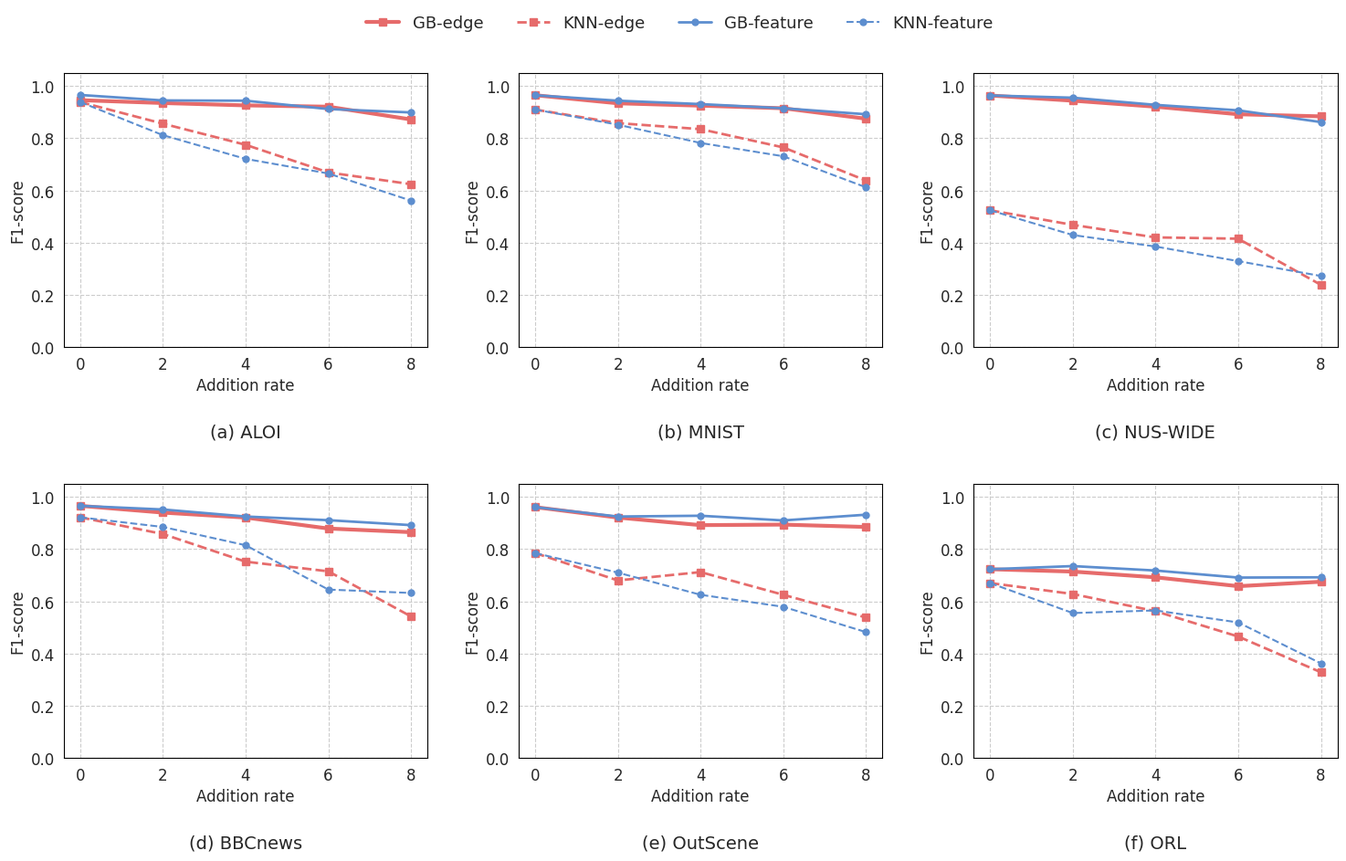

This figure's Python source:
# -*- coding: utf-8 -*-
import matplotlib.pyplot as plt
import numpy as np
import seaborn as sns

# 1. 全局样式配置
plt.rcParams.update({'font.size': 12, 'font.family': 'sans-serif'})
sns.set_style("whitegrid", {"grid.linestyle": "--", "axes.edgecolor": "black"})

# 横坐标与模拟数据 (请替换为你实际的实验数据)
x_axis_data = [0.0, 2.0, 4.0, 6.0, 8.0]
datasets_data = {
    "ALOI": {
        "GB-edge": [0.946, 0.935, 0.926, 0.921, 0.872],
        "KNN-edge": [0.939, 0.856, 0.775, 0.669, 0.624],
        "GB-feature": [0.966, 0.945, 0.944, 0.912, 0.899],
        "KNN-feature": [0.939, 0.812, 0.721, 0.665, 0.561],    # 新增线 1

    },
    "MNIST": {
        "GB-edge": [0.965, 0.934, 0.925, 0.915, 0.875],
        "KNN-edge": [0.91, 0.858, 0.835, 0.765, 0.638],
        "GB-feature": [0.965, 0.944, 0.931, 0.915, 0.892],
        "KNN-feature": [0.91, 0.852, 0.782, 0.731, 0.612],  # 新增线 1

    },
"NUS-WIDE": {
         "GB-edge": [0.964, 0.944, 0.921, 0.892, 0.884],
        "KNN-edge": [0.524, 0.468, 0.42, 0.415, 0.238],
        "GB-feature": [0.964, 0.9555, 0.928, 0.907, 0.862],
        "KNN-feature": [0.524, 0.4290, 0.385, 0.329, 0.272],    # 新增线 1

    },
"BBCnews": {
    "GB-edge": [0.966, 0.94, 0.921, 0.879, 0.865],
    "KNN-edge": [0.922, 0.858, 0.752, 0.715, 0.542],
    "GB-feature": [0.966,  0.952, 0.925, 0.911, 0.892],
    "KNN-feature": [0.922, 0.885, 0.815, 0.645, 0.632],  # 新增线 1

    },
"OutScene": {
         "GB-edge": [0.961, 0.921, 0.892, 0.894, 0.885],
        "KNN-edge": [0.785, 0.68, 0.712, 0.625, 0.538],
        "GB-feature": [0.961, 0.925, 0.928, 0.910, 0.932],
        "KNN-feature": [0.785, 0.710, 0.625, 0.579, 0.482],    # 新增线 1

    },
"ORL": {
         "GB-edge": [0.723, 0.714, 0.692, 0.658, 0.675],
        "KNN-edge": [0.67, 0.628, 0.562, 0.465, 0.328],
        "GB-feature": [0.723, 0.735, 0.718, 0.691, 0.692],
        "KNN-feature": [0.67, 0.555, 0.565, 0.519, 0.362],    # 新增线 1
    },
    # ... 其他数据集 (NUS-WIDE, BBCnews, OutScene, ORL) 依此类推
}

# 2. 线条样式定义
styles = {
    # -edge 统一使用：红色 (#e66b6b)，方块标记 (s)
    'GB-edge':   {'fmt': 'rs-',  'color': '#e66b6b', 'lw': 3.0, 'ms': 6, 'label': 'GB-edge'},    # GB实线
    'KNN-edge':  {'fmt': 'rs--', 'color': '#e66b6b', 'lw': 2.0, 'ms': 6, 'label': 'KNN-edge'},   # KNN虚线

    # -feature 统一使用：蓝色 (#5d8ecf)，圆点标记 (o)
    'GB-feature':  {'fmt': 'bo-',  'color': '#5d8ecf', 'lw': 2.0, 'ms': 5, 'label': 'GB-feature'}, # GB实线
    'KNN-feature': {'fmt': 'bo--', 'color': '#5d8ecf', 'lw': 1.5, 'ms': 5, 'label': 'KNN-feature'} # KNN虚线
}
plot_configs = [
    {"name": "ALOI", "title": "(a) ALOI"},
    {"name": "MNIST", "title": "(b) MNIST"},
    {"name": "NUS-WIDE", "title": "(c) NUS-WIDE"},
    {"name": "BBCnews", "title": "(d) BBCnews"},
    {"name": "OutScene", "title": "(e) OutScene"},
    {"name": "ORL", "title": "(f) ORL"}
]

# 3. 开始绘图
fig, axes = plt.subplots(2, 3, figsize=(18, 10))
axes = axes.flatten()

lines_for_legend = []
labels_for_legend = []

for i, config in enumerate(plot_configs):
    ax = axes[i]
    dataset = config["name"]
    curr_data = datasets_data[dataset]

    # 绘制折线
    for model in ['GB-edge', 'KNN-edge', 'GB-feature', 'KNN-feature']:
        s = styles[model]
        line, = ax.plot(x_axis_data, curr_data[model], s['fmt'],
                        color=s['color'], linewidth=s['lw'],
                        markersize=s['ms'], label=s['label'])
        if i == 0:
            lines_for_legend.append(line)
            labels_for_legend.append(s['label'])

    # 坐标轴基础设置
    ax.set_ylim(0.0, 1.05)
    ax.set_xticks(x_axis_data)
    ax.set_xlabel('Addition rate', fontsize=12)
    ax.set_ylabel('F1-score', fontsize=12)

    # --- 关键修改：数据集名称放到子图下方 ---
    # 使用 ax.text 将标题定位在子图坐标系之外的下方
    ax.text(0.5, -0.28, config["title"], transform=ax.transAxes,
            fontsize=14,  ha='center', va='top')

# 4. 全局共享图例 (保持在顶部横向排列)
fig.legend(lines_for_legend, labels_for_legend,
           loc='upper center',
           bbox_to_anchor=(0.5, 0.98),
           ncol=5,
           frameon=False,
           fontsize=13,
           columnspacing=2.0)

# 5. 调整整体布局
# 增加 hspace 以确保第一排的下方标题不会遮挡第二排子图
plt.subplots_adjust(wspace=0.25, hspace=0.5, top=0.9, bottom=0.15)
# 保存和显示
plt.savefig('./robustness_results_final.png', dpi=600, bbox_inches='tight')
plt.show()
